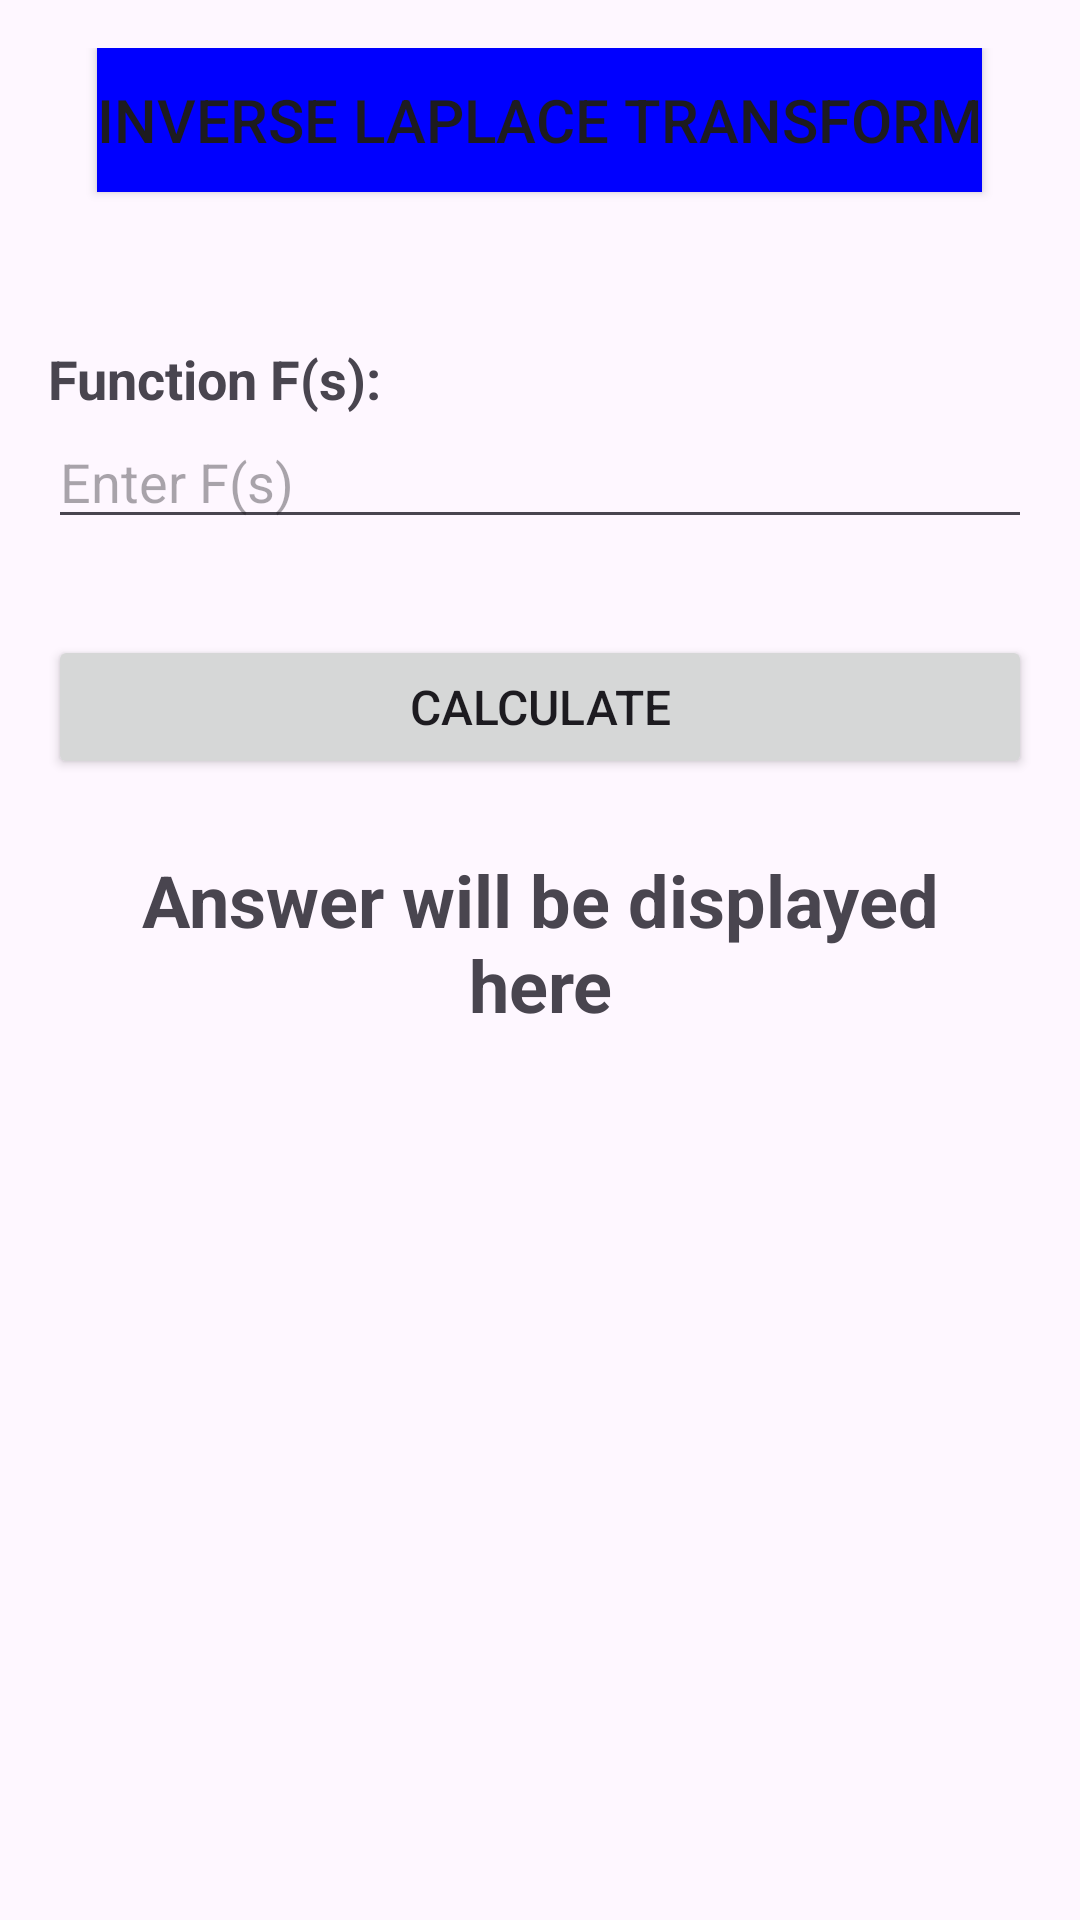

Layout XML and referenced resources for this Android screen:
<!-- AndroidManifest.xml: application theme Theme.Mathlytics -->
<!-- res/layout/activity_inverse_laplace_transform.xml -->
<LinearLayout
    xmlns:android="http://schemas.android.com/apk/res/android"
    android:layout_width="match_parent"
    android:layout_height="match_parent"
    android:orientation="vertical"
    android:padding="16dp">

    
    <Button
        android:layout_width="wrap_content"
        android:layout_height="wrap_content"
        android:text="Inverse Laplace Transform"
        android:background="#0000FF"
        android:textSize="20sp"
        android:layout_gravity="center" />

    
    <TextView
        android:layout_width="wrap_content"
        android:layout_height="wrap_content"
        android:layout_marginTop="50dp"
        android:text="Function F(s):"
        android:textSize="18sp"
        android:textStyle="bold" />

    <EditText
        android:id="@+id/function_input"
        android:layout_width="match_parent"
        android:layout_height="wrap_content"
        android:inputType="text"
        android:hint="Enter F(s)"
        android:layout_marginBottom="16dp" />

    
    <Button
        android:id="@+id/calculate_button"
        android:layout_width="match_parent"
        android:layout_height="wrap_content"
        android:text="Calculate"
        android:textSize="16sp"
        android:layout_marginTop="16dp"
        android:onClick="calculateNumericalDifferentiation" />

    
    <TextView
        android:id="@+id/result_text_view"
        android:layout_width="match_parent"
        android:layout_height="wrap_content"
        android:textSize="24sp"
        android:textStyle="bold"
        android:textAlignment="center"
        android:layout_marginTop="16dp"
        android:padding="8dp"
        android:text="Answer will be displayed here" />

</LinearLayout>
<!-- resources referenced by this layout -->
<resources>
  <style name="Theme.Mathlytics" parent="Theme.MaterialComponents.DayNight.DarkActionBar">
          
          <item name="colorPrimary">@color/purple_500</item>
          <item name="colorPrimaryVariant">@color/purple_700</item>
          <item name="colorOnPrimary">@color/white</item>
          
          <item name="colorSecondary">@color/teal_200</item>
          <item name="colorSecondaryVariant">@color/teal_700</item>
          <item name="colorOnSecondary">@color/black</item>
          
          <item name="android:statusBarColor">?attr/colorPrimaryVariant</item>
          
      </style>
  <!-- not gathered from this repository: default colours our renderer supplied (Android Studio template values) -->
  <color name="purple_500">#FF6200EE</color>
  <color name="purple_700">#FF3700B3</color>
  <color name="teal_200">#FF03DAC5</color>
  <color name="teal_700">#FF018786</color>
  <color name="black">#FF000000</color>
  <color name="white">#FFFFFFFF</color>
</resources>
